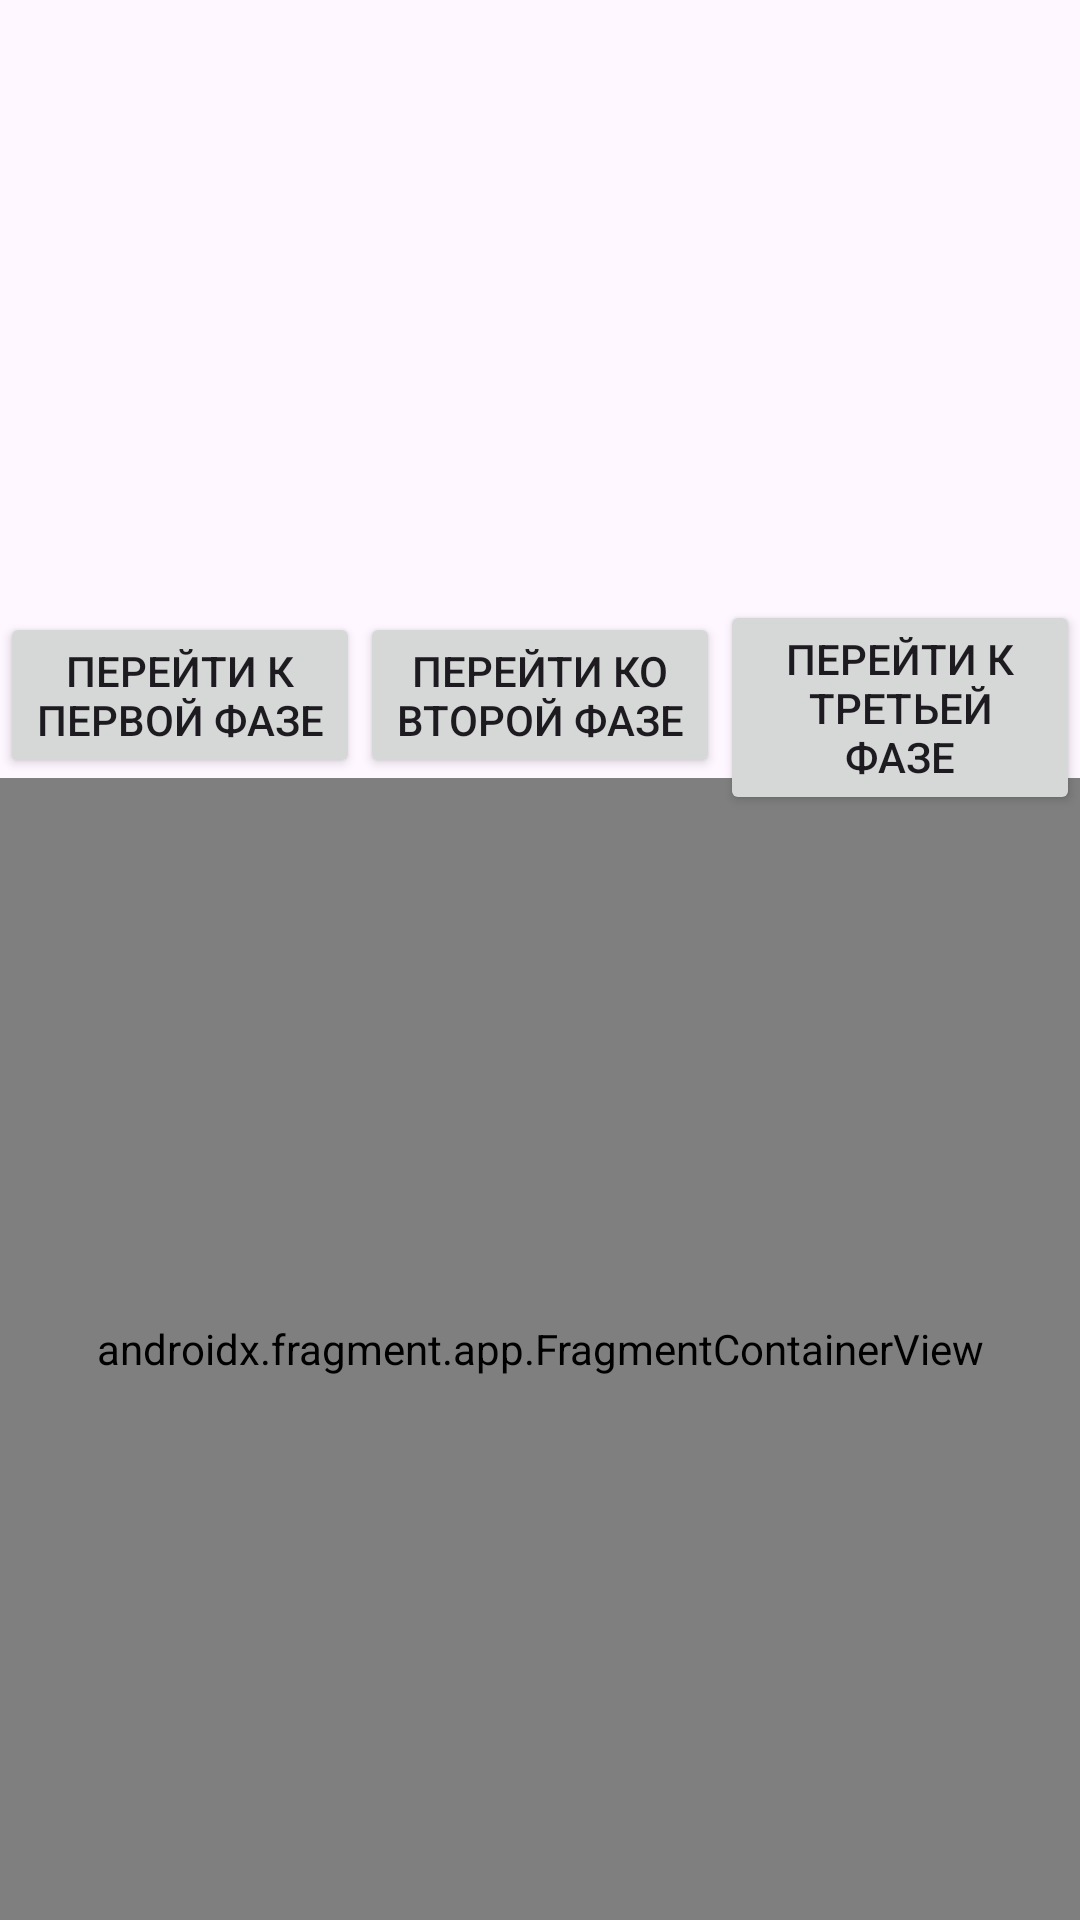

The Android layout XML behind this screen, and the referenced resources:
<!-- AndroidManifest.xml: application theme Theme.App3NavigationGraph -->
<!-- res/layout/activity_main.xml -->
<?xml version="1.0" encoding="utf-8"?>
<androidx.constraintlayout.widget.ConstraintLayout
    xmlns:android="http://schemas.android.com/apk/res/android"
    xmlns:app="http://schemas.android.com/apk/res-auto"
    xmlns:tools="http://schemas.android.com/tools"
    android:layout_width="match_parent"
    android:layout_height="match_parent"
    tools:context=".MainActivity">

    

    

    <Button
        android:id="@+id/buttonToFirst"
        android:layout_width="0dp"
        android:layout_height="wrap_content"
        android:layout_marginTop="204dp"
        android:text="Перейти к первой фазе"
        app:layout_constraintEnd_toStartOf="@id/buttonToSecond"
        app:layout_constraintStart_toStartOf="parent"
        app:layout_constraintTop_toTopOf="parent" />

    <Button
        android:id="@+id/buttonToSecond"
        android:layout_width="0dp"
        android:layout_height="wrap_content"
        android:layout_marginTop="204dp"
        android:text="Перейти ко второй фазе"
        app:layout_constraintEnd_toStartOf="@id/buttonToThird"
        app:layout_constraintStart_toEndOf="@id/buttonToFirst"
        app:layout_constraintTop_toTopOf="parent" />

    <Button
        android:id="@+id/buttonToThird"
        android:layout_width="0dp"
        android:layout_height="wrap_content"
        android:layout_marginTop="200dp"
        android:text="Перейти к третьей фазе"
        app:layout_constraintEnd_toEndOf="parent"
        app:layout_constraintStart_toEndOf="@id/buttonToSecond"
        app:layout_constraintTop_toTopOf="parent" />

    <androidx.fragment.app.FragmentContainerView
        android:id="@+id/nav_host_fragment"
        android:name="androidx.navigation.fragment.NavHostFragment"
        android:layout_width="match_parent"
        android:layout_height="0dp"
        app:layout_constraintTop_toBottomOf="@id/buttonToFirst"
        app:layout_constraintBottom_toBottomOf="parent"
        app:defaultNavHost="true"
        app:navGraph="@navigation/nav_graph" />

</androidx.constraintlayout.widget.ConstraintLayout>
<!-- resources referenced by this layout -->
<resources>
  <style name="Theme.App3NavigationGraph" parent="Base.Theme.App3NavigationGraph" />
  <style name="Base.Theme.App3NavigationGraph" parent="Theme.Material3.DayNight.NoActionBar">
          
          
      </style>
</resources>
